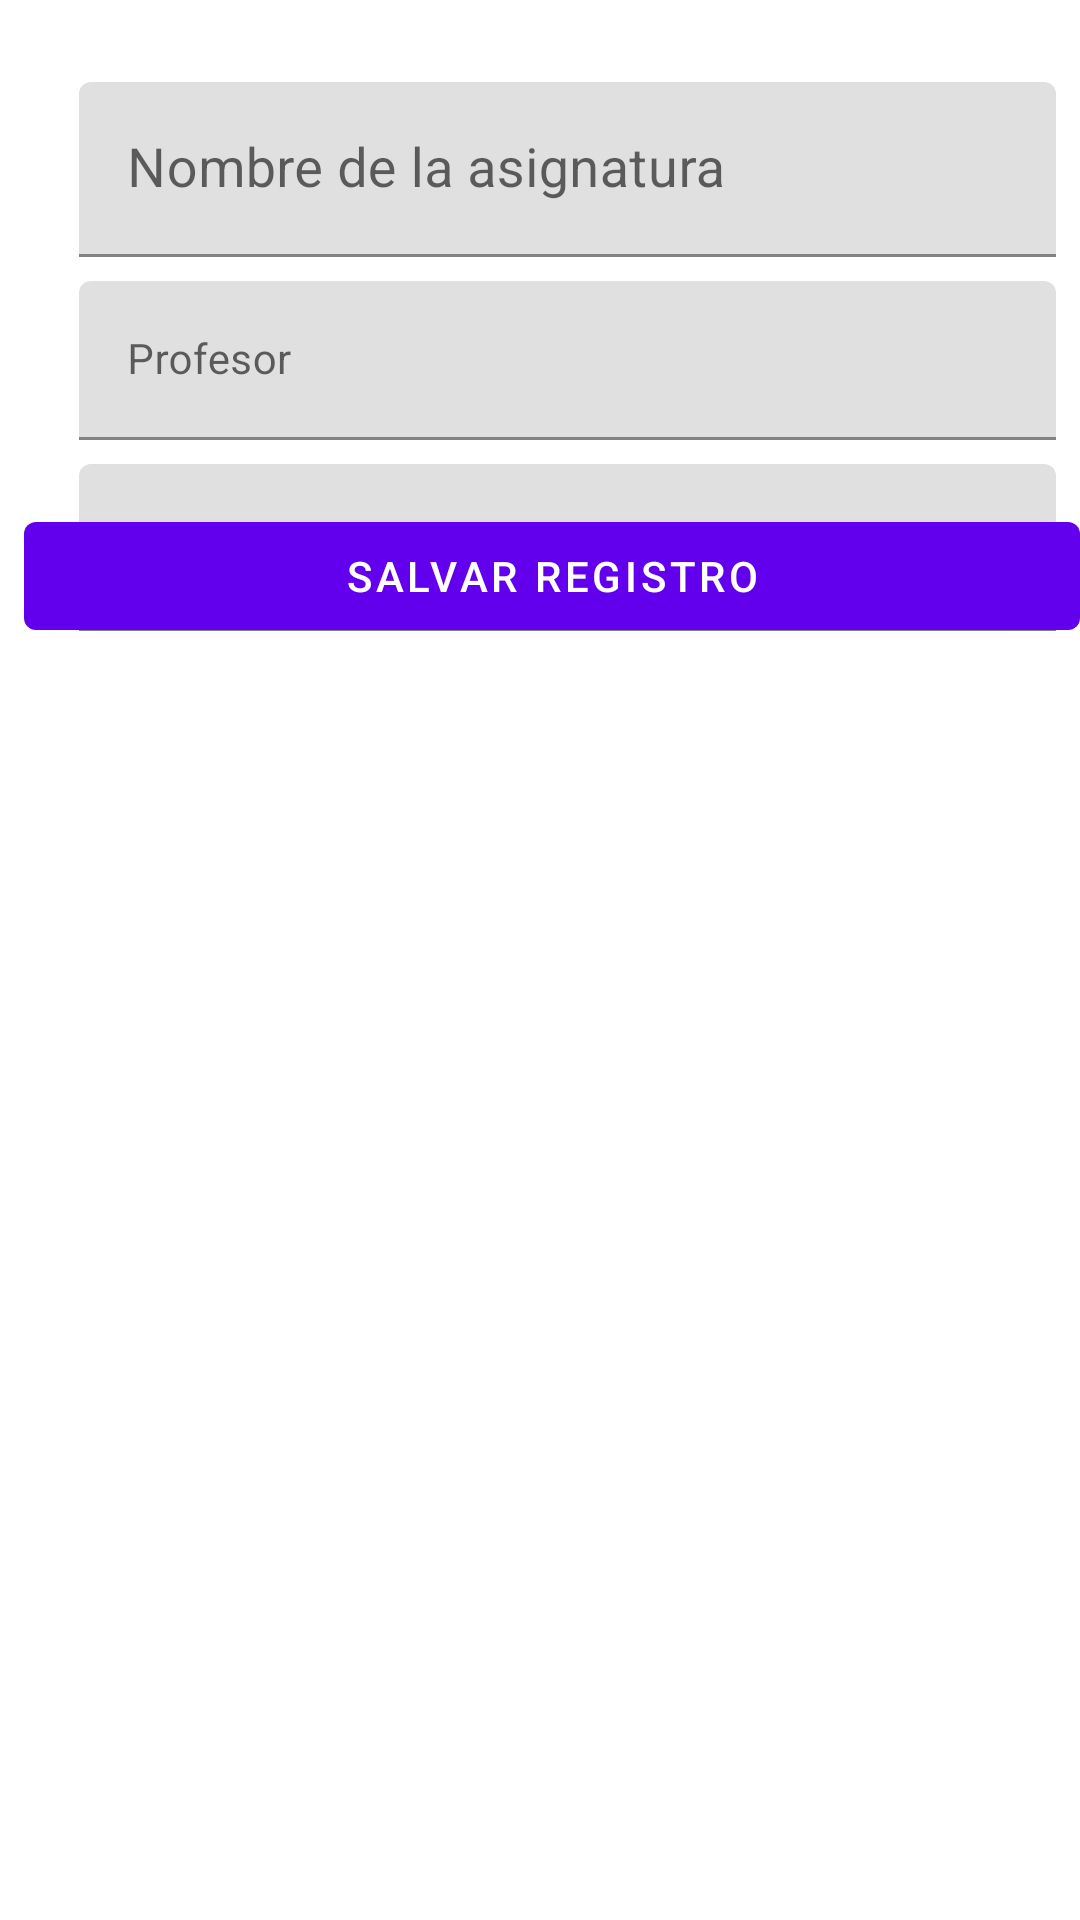

Layout XML and referenced resources for this Android screen:
<!-- AndroidManifest.xml: application theme Theme.ModeloMVVM2 -->
<!-- res/layout/fragment_new_course_fragment.xml -->
<?xml version="1.0" encoding="utf-8"?>
<androidx.constraintlayout.widget.ConstraintLayout xmlns:android="http://schemas.android.com/apk/res/android"
    xmlns:app="http://schemas.android.com/apk/res-auto"
    xmlns:tools="http://schemas.android.com/tools"
    android:layout_width="match_parent"
    android:layout_height="match_parent"
    tools:context="ui.NewCourseFragment">

    <androidx.constraintlayout.widget.Guideline
        android:id="@+id/guideline"
        android:layout_width="wrap_content"
        android:layout_height="wrap_content"
        android:orientation="vertical"
        app:layout_constraintGuide_percent="0.05109489" />

    <androidx.constraintlayout.widget.Guideline
        android:id="@+id/guideline2"
        android:layout_width="wrap_content"
        android:layout_height="wrap_content"
        android:orientation="horizontal"
        app:layout_constraintGuide_percent="0.03" />

    <com.google.android.material.textfield.TextInputLayout
        android:id="@+id/name"
        android:layout_width="0dp"
        android:layout_height="wrap_content"
        android:layout_marginStart="8dp"
        android:layout_marginLeft="8dp"
        android:layout_marginTop="8dp"
        android:layout_marginEnd="8dp"
        android:layout_marginRight="8dp"
        app:layout_constraintEnd_toEndOf="parent"
        app:layout_constraintStart_toStartOf="@+id/guideline"
        app:layout_constraintTop_toTopOf="@+id/guideline2">

        <com.google.android.material.textfield.TextInputEditText
            android:id="@+id/nameEdit"
            android:layout_width="match_parent"
            android:layout_height="wrap_content"
            android:hint="Nombre de la asignatura"
            android:textSize="18sp"
            tools:text="Empresaxd" />
    </com.google.android.material.textfield.TextInputLayout>


    <com.google.android.material.textfield.TextInputLayout
        android:id="@+id/profesor"
        android:layout_width="0dp"
        android:layout_height="wrap_content"
        android:layout_marginStart="8dp"
        android:layout_marginLeft="8dp"
        android:layout_marginTop="8dp"
        android:layout_marginEnd="8dp"
        android:layout_marginRight="8dp"
        app:layout_constraintEnd_toEndOf="parent"
        app:layout_constraintStart_toStartOf="@+id/guideline"
        app:layout_constraintTop_toBottomOf="@+id/name">

        <com.google.android.material.textfield.TextInputEditText
            android:id="@+id/profesorEdit"
            android:layout_width="match_parent"
            android:layout_height="wrap_content"
            android:hint="Profesor"
            android:textSize="14sp"
            tools:text="Luciano" />
    </com.google.android.material.textfield.TextInputLayout>


    <com.google.android.material.textfield.TextInputLayout
        android:id="@+id/description"
        android:layout_width="0dp"
        android:layout_height="wrap_content"
        android:layout_marginStart="8dp"
        android:layout_marginLeft="8dp"
        android:layout_marginTop="8dp"
        android:layout_marginEnd="8dp"
        android:layout_marginRight="8dp"
        app:layout_constraintEnd_toEndOf="parent"
        app:layout_constraintStart_toStartOf="@+id/guideline"
        app:layout_constraintTop_toBottomOf="@+id/profesor">

        <com.google.android.material.textfield.TextInputEditText
            android:id="@+id/descriptionEdit"
            android:layout_width="match_parent"
            android:layout_height="wrap_content"
            android:hint="Descripcion"
            android:singleLine="false"
            tools:text="Buena asignatura la verdad" />
    </com.google.android.material.textfield.TextInputLayout>

    <androidx.constraintlayout.widget.Guideline
        android:id="@+id/guideline3"
        android:layout_width="wrap_content"
        android:layout_height="wrap_content"
        android:orientation="vertical"
        app:layout_constraintGuide_percent="0.22" />

    <androidx.constraintlayout.widget.Guideline
        android:id="@+id/guideline4"
        android:layout_width="wrap_content"
        android:layout_height="wrap_content"
        android:orientation="vertical"
        app:layout_constraintGuide_percent="0.6" />

    <androidx.constraintlayout.widget.Guideline
        android:id="@+id/guideline5"
        android:layout_width="wrap_content"
        android:layout_height="wrap_content"
        android:orientation="vertical"
        app:layout_constraintGuide_percent="0.75" />


    <Button
        android:id="@+id/button"
        android:layout_width="0dp"
        android:layout_height="wrap_content"
        android:layout_marginStart="8dp"
        android:layout_marginTop="32dp"
        android:layout_marginBottom="424dp"
        android:text="Salvar registro"
        app:layout_constraintBottom_toBottomOf="parent"
        app:layout_constraintEnd_toEndOf="parent"
        app:layout_constraintHorizontal_bias="0.0"
        app:layout_constraintStart_toStartOf="parent"
        app:layout_constraintVertical_bias="0.0" />

</androidx.constraintlayout.widget.ConstraintLayout>
<!-- resources referenced by this layout -->
<resources>
  <style name="Theme.ModeloMVVM2" parent="Theme.MaterialComponents.DayNight.DarkActionBar">
          
          <item name="colorPrimary">@color/purple_500</item>
          <item name="colorPrimaryVariant">@color/purple_700</item>
          <item name="colorOnPrimary">@color/white</item>
          
          <item name="colorSecondary">@color/teal_200</item>
          <item name="colorSecondaryVariant">@color/teal_700</item>
          <item name="colorOnSecondary">@color/black</item>
          
          <item name="android:statusBarColor" tools:targetApi="l">?attr/colorPrimaryVariant</item>
          
      </style>
  <!-- not gathered from this repository: default colours our renderer supplied (Android Studio template values) -->
  <color name="purple_500">#FF6200EE</color>
  <color name="purple_700">#FF3700B3</color>
  <color name="teal_200">#FF03DAC5</color>
  <color name="teal_700">#FF018786</color>
  <color name="black">#FF000000</color>
  <color name="white">#FFFFFFFF</color>
</resources>
